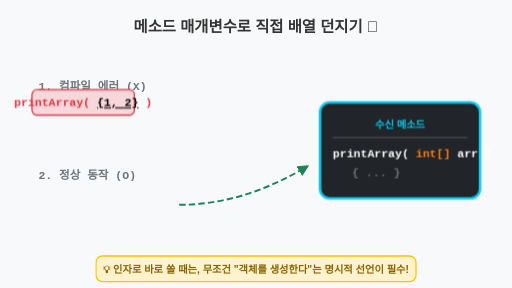
t = 0.00 s
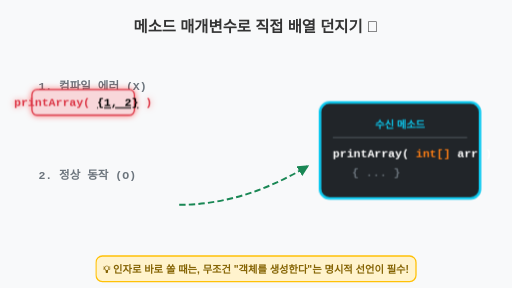
t = 1.05 s
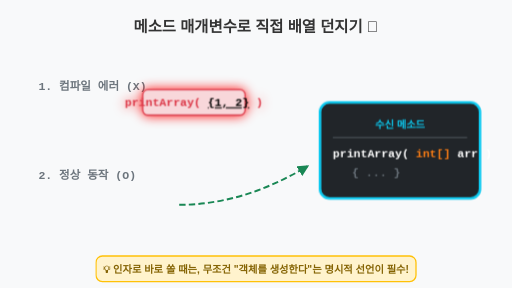
t = 2.45 s
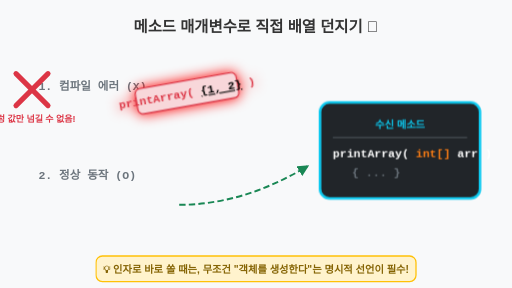
t = 3.50 s
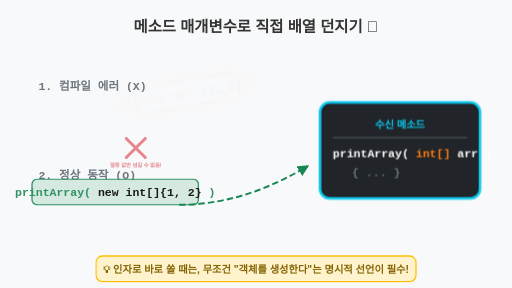
t = 4.64 s
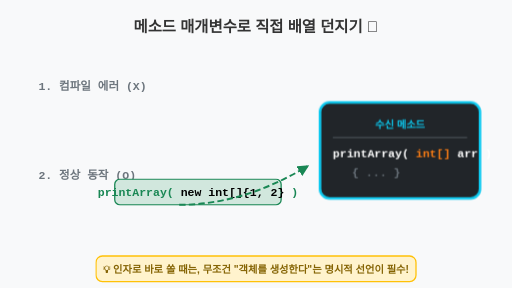
t = 5.86 s

The animated SVG that drew these frames (rendered in a browser with its animation timeline set to each time). Animation: 4 CSS @keyframes rules; one cycle of 7.00 s, repeats indefinitely.

<svg viewBox="0 0 800 450" xmlns="http://www.w3.org/2000/svg">
  <rect width="800" height="450" fill="#f8f9fa"/>
  <style>
    @keyframes move-wrong {
      0%, 20% { transform: translateX(0); opacity: 1; }
      40% { transform: translateX(180px); opacity: 1; }
      50% { transform: translateX(160px) rotate(-10deg); opacity: 1; filter: drop-shadow(0 0 10px red); }
      70%, 100% { transform: translateX(160px) rotate(-10deg); opacity: 0; }
    }
    @keyframes show-x {
      0%, 45% { opacity: 0; transform: scale(0); }
      50%, 65% { opacity: 1; transform: scale(1); }
      70%, 100% { opacity: 0; transform: scale(0); }
    }
    @keyframes move-right {
      0%, 60% { transform: translateX(0); opacity: 0; }
      70%, 80% { transform: translateX(0); opacity: 1; }
      90%, 100% { transform: translateX(200px); opacity: 1; }
    }
    @keyframes glow-method {
      0%, 85% { filter: drop-shadow(0 0 0 transparent); }
      90%, 100% { filter: drop-shadow(0 0 10px #0dcaf0); }
    }
    
    .anim-wrong { animation: move-wrong 7s infinite; }
    .anim-x { animation: show-x 7s infinite; transform-origin: center; }
    .anim-right { animation: move-right 7s infinite; }
    .anim-target { animation: glow-method 7s infinite; }
    
    .code { font-family: monospace; font-size: 18px; font-weight: bold; }
    .title { font-family: sans-serif; font-size: 24px; font-weight: bold; fill: #333; text-anchor: middle; }
    .label { font-family: sans-serif; font-size: 14px; font-weight: bold; fill: #dc3545; text-anchor: middle; }
  </style>

  <text x="400" y="50" class="title">메소드 매개변수로 직접 배열 던지기 🎯</text>

  <!-- 수신측 메소드 -->
  <g transform="translate(500, 160)" class="anim-target">
    <rect width="250" height="150" rx="15" fill="#212529" stroke="#0dcaf0" stroke-width="4"/>
    <text x="125" y="40" font-family="sans-serif" font-size="16" font-weight="bold" fill="#0dcaf0" text-anchor="middle">수신 메소드</text>
    <path d="M 20 55 L 230 55" stroke="#495057" stroke-width="2"/>
    <text x="20" y="85" class="code" fill="#fff">printArray( <tspan fill="#fd7e14">int[]</tspan> arr )</text>
    <text x="50" y="115" class="code" fill="#6c757d">{ ... }</text>
  </g>

  <!-- 1번 시도 (에러) -->
  <g transform="translate(50, 140)">
    <text x="10" y="0" class="code" fill="#6c757d">1. 컴파일 에러 (X)</text>
    
    <g class="anim-wrong" transform="translate(20, 20)">
      <rect width="160" height="40" rx="8" fill="#f8d7da" stroke="#dc3545" stroke-width="2"/>
      <text x="80" y="26" class="code" fill="#dc3545" text-anchor="middle">printArray( <tspan fill="#000" text-decoration="underline">{1, 2}</tspan> )</text>
    </g>

    <!-- 에러 표시 X -->
    <g transform="translate(290, 40)" class="anim-x">
      <path d="M -25 -25 L 25 25 M -25 25 L 25 -25" stroke="#dc3545" stroke-width="8" stroke-linecap="round"/>
      <text x="0" y="50" class="label">덜렁 값만 넘길 수 없음!</text>
    </g>
  </g>

  <!-- 2번 시도 (정상) -->
  <g transform="translate(50, 280)">
    <text x="10" y="0" class="code" fill="#6c757d">2. 정상 동작 (O)</text>
    
    <g class="anim-right" transform="translate(20, 20)">
      <rect width="260" height="40" rx="8" fill="#d1e7dd" stroke="#198754" stroke-width="2"/>
      <text x="130" y="26" class="code" fill="#198754" text-anchor="middle">printArray( <tspan fill="#000">new int[]{1, 2}</tspan> )</text>
    </g>
  </g>

  <!-- 가이드 화살표 -->
  <path d="M 280 320 Q 380 320 480 260" fill="none" stroke="#198754" stroke-width="3" stroke-dasharray="10 5" marker-end="url(#arrow-green)"/>
  
  <rect x="150" y="400" width="500" height="40" rx="10" fill="#fff3cd" stroke="#ffc107" stroke-width="2"/>
  <text x="400" y="426" font-family="sans-serif" font-size="16" font-weight="bold" fill="#856404" text-anchor="middle">💡 인자로 바로 쏠 때는, 무조건 "객체를 생성한다"는 명시적 선언이 필수!</text>

  <defs>
    <marker id="arrow-green" viewBox="0 0 10 10" refX="8" refY="5" markerWidth="6" markerHeight="6" orient="auto">
      <path d="M 0 0 L 10 5 L 0 10 z" fill="#198754"/>
    </marker>
  </defs>

</svg>
